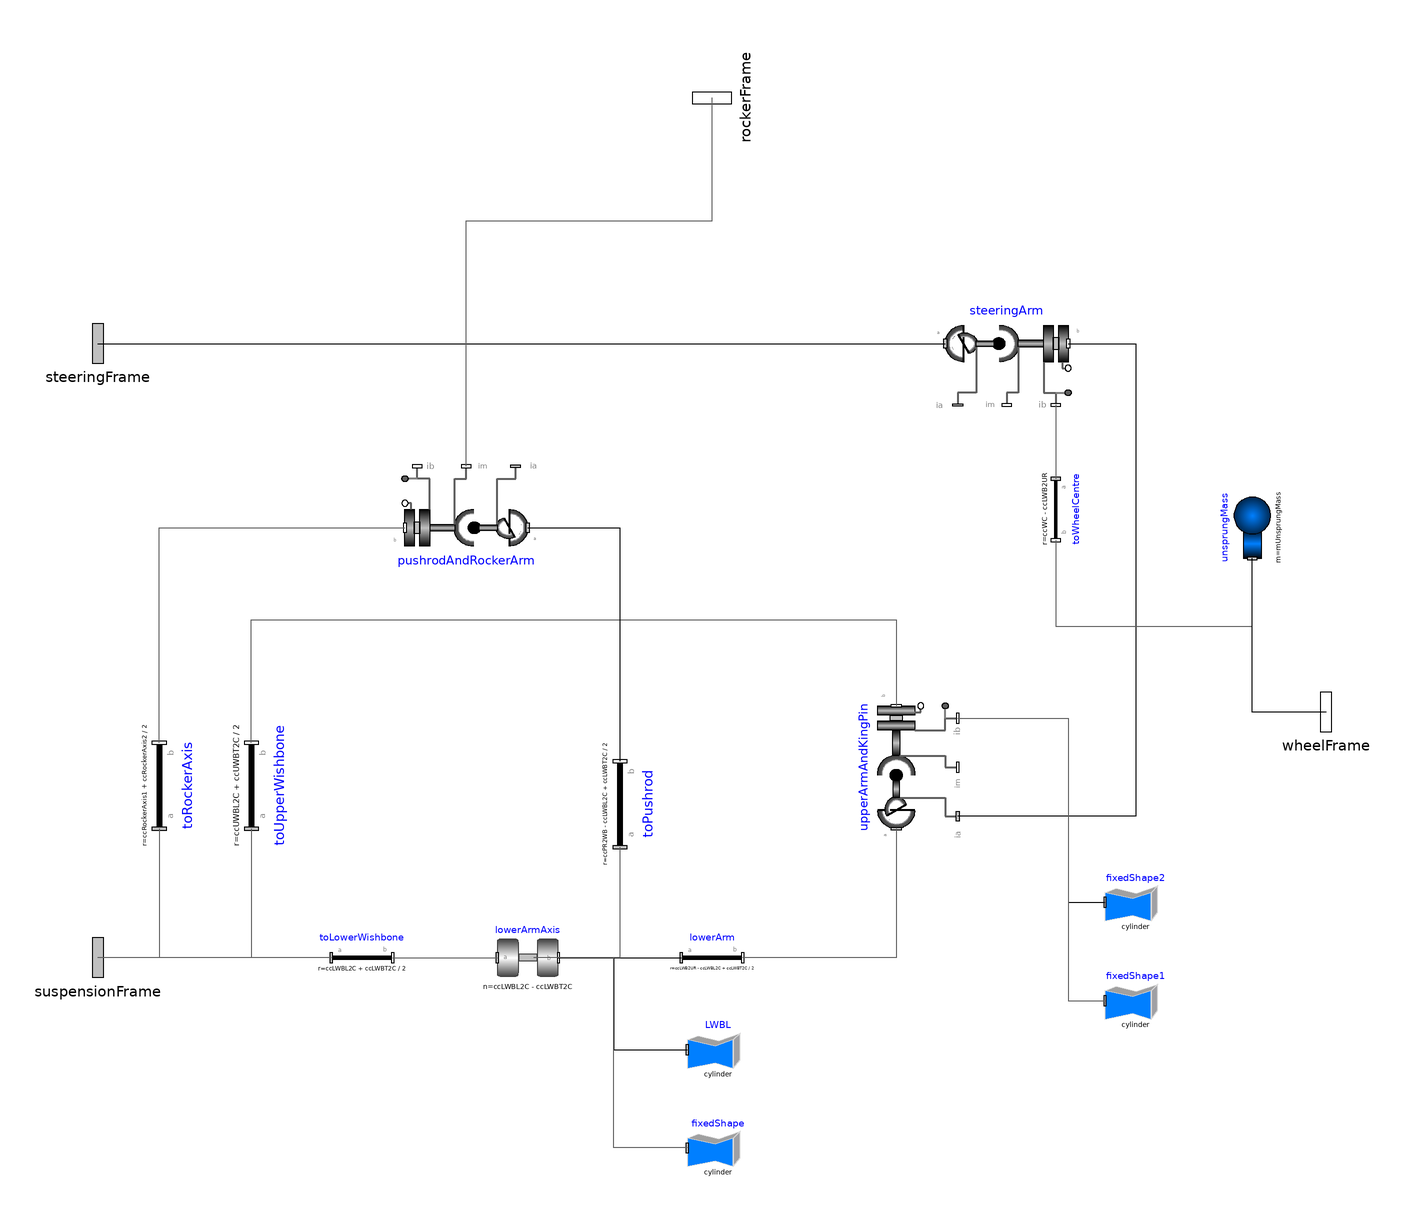

The component connection diagram of the Modelica model below, drawn from its own Placement and Line annotations.

model DoubleWishbonePushrodToLowerWishbone
    extends VehicleDynamics_EB.OutboardSuspension.DoubleWishbone(unsprungMass.enforceStates = false);
  
    parameter Modelica.Units.SI.Position[3] ccPR2WB = {0.0, 0.7, 0.2} "Pushrod to lower wishbone";
    parameter Modelica.Units.SI.Position[3] ccPR2R = {0.0, 0.4, 0.5} "Pushrod to rocker";
    parameter Modelica.Units.SI.Position[3] ccRockerAxis1 = {0.1, 0.4, 0.4} "Point defining rocker axis 1";
    parameter Modelica.Units.SI.Position[3] ccRockerAxis2 = {-0.1, 0.4, 0.4} "Point defining rocker axis 2";
    Modelica.Mechanics.MultiBody.Parts.FixedTranslation toPushrod(animation = false, r = ccPR2WB - (ccLWBL2C + ccLWBT2C)/2) annotation(
      Placement(visible = true, transformation(origin = {-30, -30}, extent = {{-14, 14}, {14, -14}}, rotation = 90)));
    Modelica.Mechanics.MultiBody.Joints.Assemblies.JointUSR pushrodAndRockerArm(animation = true, cylinderDiameter = 0.025, cylinderLength = 0.025,n1_a = {1, 0, 0}, n_b = ccRockerAxis2 - ccRockerAxis1, rRod1_ia = ccPR2R - ccPR2WB, rRod2_ib = ccPR2R - (ccRockerAxis1 + ccRockerAxis2)/2, revoluteDiameter = 0.025, revoluteLength = 0.025, rod1Color = {0, 128, 255}, rod1Diameter = 0.025, rod2Color = {0, 128, 255}, rod2Diameter = 0.025, sphereDiameter = 0.025) annotation(
      Placement(visible = true, transformation(origin = {-80, 60}, extent = {{20, -20}, {-20, 20}}, rotation = 0)));
    Modelica.Mechanics.MultiBody.Parts.FixedTranslation toRockerAxis(animation = false, r = (ccRockerAxis1 + ccRockerAxis2)/2) annotation(
      Placement(visible = true, transformation(origin = {-180, -24}, extent = {{-14, 14}, {14, -14}}, rotation = 90)));
    Modelica.Mechanics.MultiBody.Interfaces.Frame_b rockerFrame annotation(
      Placement(visible = true, transformation(origin = {0, 200}, extent = {{-16, -16}, {16, 16}}, rotation = 90), iconTransformation(origin = {0, 200}, extent = {{-40, -40}, {40, 40}}, rotation = -90)));
  equation
    connect(pushrodAndRockerArm.frame_a, toPushrod.frame_b) annotation(
      Line(points = {{-60, 60}, {-30, 60}, {-30, -16}}));
    connect(toPushrod.frame_a, lowerArmAxis.frame_b) annotation(
      Line(points = {{-30, -44}, {-30, -80}, {-58, -80}}, color = {95, 95, 95}));
    connect(toRockerAxis.frame_b, pushrodAndRockerArm.frame_b) annotation(
      Line(points = {{-180, -10}, {-180, 60}, {-100, 60}}, color = {95, 95, 95}));
    connect(toRockerAxis.frame_a, suspensionFrame) annotation(
      Line(points = {{-180, -38}, {-180, -80}, {-200, -80}}, color = {95, 95, 95}));
    connect(pushrodAndRockerArm.frame_im, rockerFrame) annotation(
      Line(points = {{-80, 80}, {-80, 160}, {0, 160}, {0, 200}}, color = {95, 95, 95}));
    annotation(
      Diagram(coordinateSystem(extent = {{-200, -200}, {200, 200}})),
      Icon(coordinateSystem(extent = {{-200, -200}, {200, 200}}), graphics = {Text(origin = {0, 155}, textColor = {0, 0, 255}, extent = {{-120, 31}, {120, -31}}, textString = "%name"), Text(origin = {0, -177}, extent = {{-146, 83}, {146, -83}}, textString = "Pushrod to lower wishbone")}));
  end DoubleWishbonePushrodToLowerWishbone;